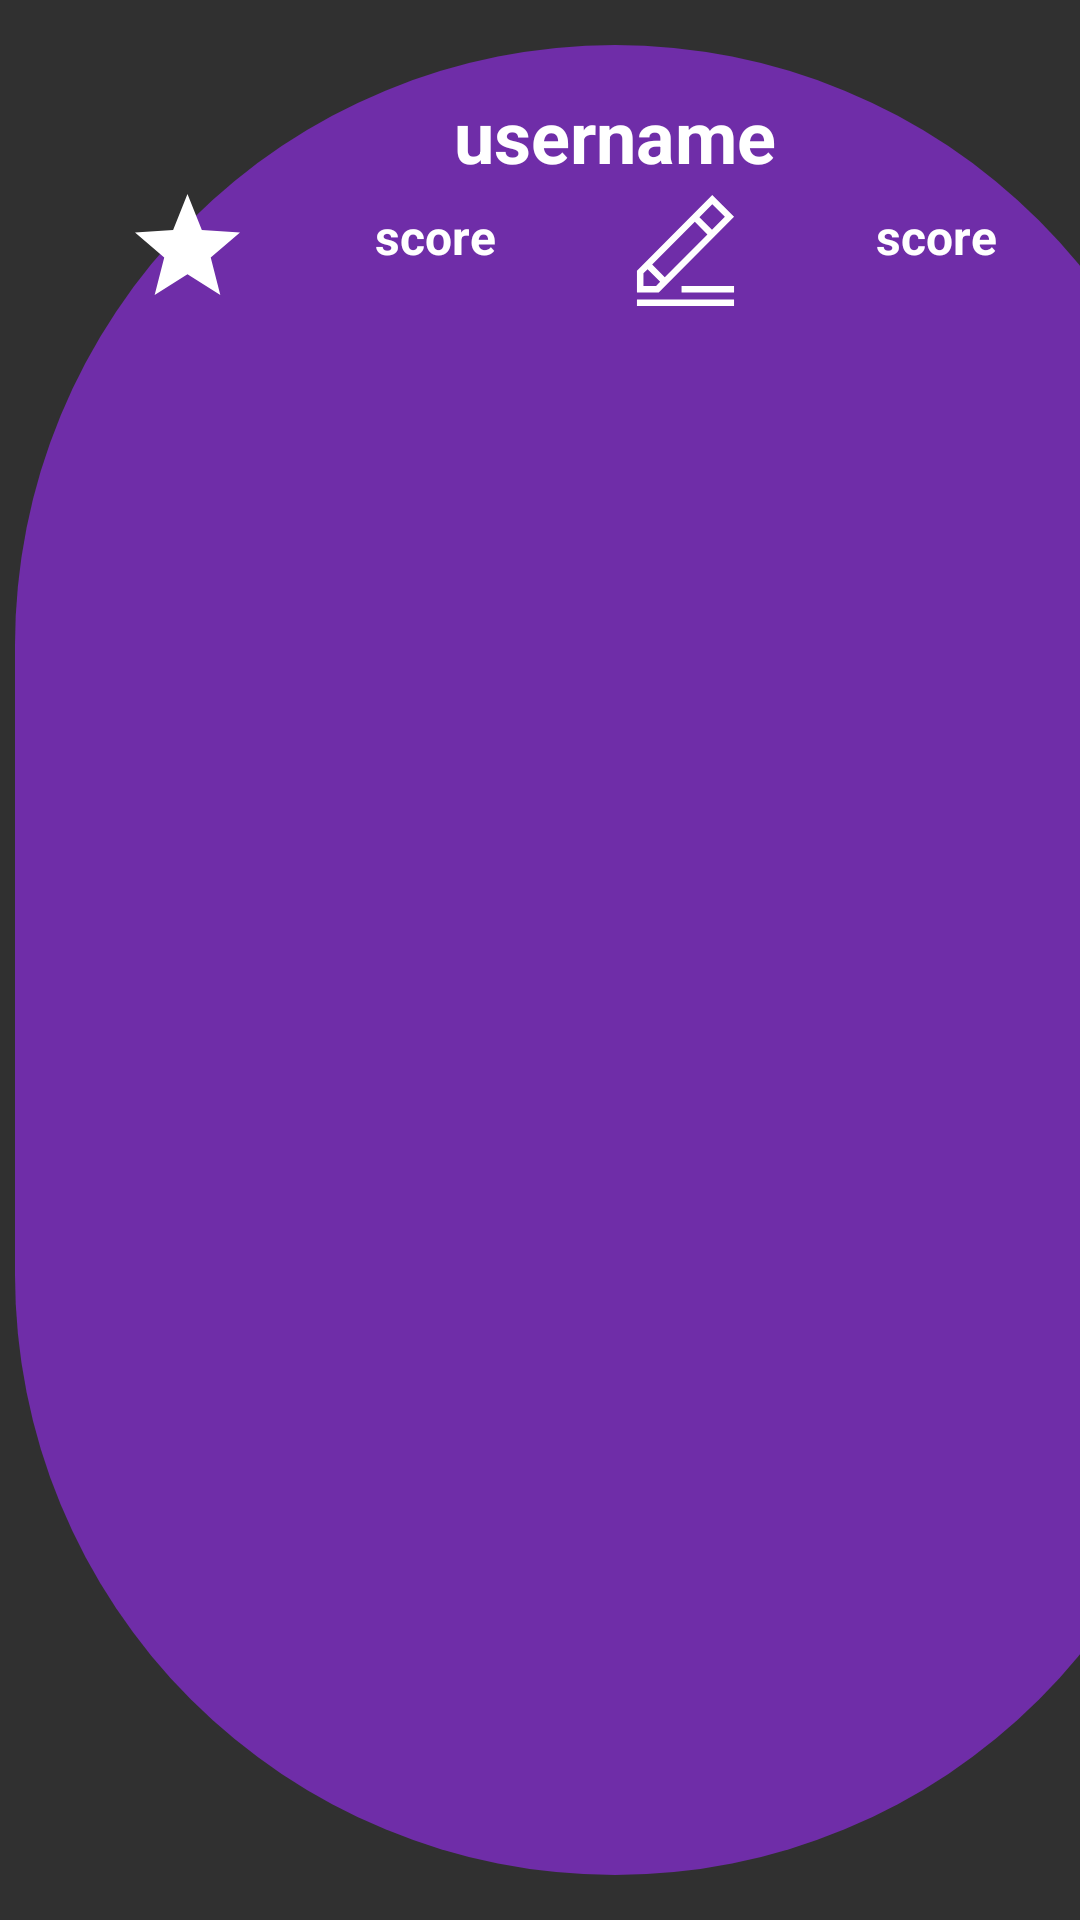

Reconstruct the res/layout file that produces this screen, plus the resources it refers to.
<!-- AndroidManifest.xml: application theme Theme.AppCompat.NoActionBar -->
<!-- res/layout/user_list_item.xml -->
<?xml version="1.0" encoding="utf-8"?>
<androidx.constraintlayout.widget.ConstraintLayout xmlns:android="http://schemas.android.com/apk/res/android"
    xmlns:app="http://schemas.android.com/apk/res-auto"
    xmlns:tools="http://schemas.android.com/tools"
    android:layout_width="match_parent"
    android:layout_height="130dp"
    android:background="@android:color/transparent">

    <androidx.constraintlayout.widget.ConstraintLayout
        android:layout_width="400dp"
        android:layout_height="match_parent"
        android:layout_marginStart="5dp"
        android:layout_marginTop="15dp"
        android:layout_marginBottom="15dp"
        android:background="@drawable/round_button"
        app:layout_constraintBottom_toBottomOf="parent"
        app:layout_constraintStart_toStartOf="parent"
        app:layout_constraintTop_toTopOf="parent">

        <TextView
            android:id="@+id/user_name"
            android:layout_width="320dp"
            android:layout_height="31dp"
            android:layout_marginStart="20dp"
            android:layout_marginTop="10dp"
            android:text="username"
            android:textAlignment="center"
            android:textColor="@color/white"
            android:textSize="24sp"
            android:textStyle="bold"
            app:layout_constraintStart_toStartOf="parent"
            app:layout_constraintTop_toTopOf="parent" />

        <ImageView
            android:id="@+id/imageView13"
            android:layout_width="35sp"
            android:layout_height="35sp"
            android:layout_marginStart="20dp"
            android:layout_marginTop="4dp"
            app:layout_constraintStart_toStartOf="parent"
            app:layout_constraintTop_toBottomOf="@+id/user_name"
            app:srcCompat="@drawable/ic_star" />

        <ImageView
            android:id="@+id/imageView14"
            android:layout_width="37dp"
            android:layout_height="39dp"
            android:layout_marginStart="10dp"
            android:layout_marginTop="4dp"
            app:layout_constraintStart_toEndOf="@+id/user_score"
            app:layout_constraintTop_toBottomOf="@+id/user_name"
            app:srcCompat="@drawable/pen_line" />

        <TextView
            android:id="@+id/user_score"
            android:layout_width="110dp"
            android:layout_height="30dp"
            android:layout_marginStart="10dp"
            android:layout_marginTop="8dp"
            android:text="score"
            android:textAlignment="center"
            android:textColor="@color/white"
            android:textSize="16sp"
            android:textStyle="bold"
            app:layout_constraintStart_toEndOf="@+id/imageView13"
            app:layout_constraintTop_toBottomOf="@+id/user_name" />

        <TextView
            android:id="@+id/user_line"
            android:layout_width="110dp"
            android:layout_height="30dp"
            android:layout_marginStart="10dp"
            android:layout_marginTop="8dp"
            android:text="score"
            android:textAlignment="center"
            android:textColor="@color/white"
            android:textSize="16sp"
            android:textStyle="bold"
            app:layout_constraintStart_toEndOf="@+id/imageView14"
            app:layout_constraintTop_toBottomOf="@+id/user_name" />

    </androidx.constraintlayout.widget.ConstraintLayout>

</androidx.constraintlayout.widget.ConstraintLayout>
<!-- resources referenced by this layout -->
<resources>
  <color name="white">#ffffff</color>
  <!-- drawable ic_star (drawable) -->
  <vector android:autoMirrored="true" android:height="60dp"
      android:viewportHeight="512" android:viewportWidth="512"
      android:width="60dp" xmlns:android="http://schemas.android.com/apk/res/android">
      <path android:fillColor="@color/white" android:pathData="M512,197.816l-186.039,-12.231l-70.063,-176.016l-70.063,176.016l-185.835,12.231l142.534,121.026l-46.772,183.589l160.136,-101.221l160.137,101.221l-46.772,-183.589z"/>
  </vector>
  <!-- drawable pen_line (drawable) -->
  <vector android:autoMirrored="true" android:height="60dp"
      android:viewportHeight="512" android:viewportWidth="512"
      android:width="60dp" xmlns:android="http://schemas.android.com/apk/res/android">
      <path android:fillColor="@color/white" android:pathData="m479.933,100.881 l-100.466,-100.881 -347.4,348.837v100.814h100.533zM160.408,379.221 L102.274,320.846 298.958,123.348 357.092,181.722zM437.601,100.881 L378.258,160.469 320.124,102.095 379.467,42.506zM62.067,419.662v-58.442l19.041,-19.12 58.134,58.375 -19.109,19.188h-58.066z"/>
      <path android:fillColor="@color/white" android:pathData="m32.067,482.011h447.85v29.989h-447.85z"/>
      <path android:fillColor="@color/white" android:pathData="m237.768,419.662h242.149v29.989h-242.149z"/>
  </vector>
  <!-- drawable round_button (drawable) -->
  <?xml version="1.0" encoding="utf-8"?>
  <selector xmlns:android="http://schemas.android.com/apk/res/android">
      <item android:state_pressed="false">
          <shape android:shape="rectangle">
              <corners android:radius="1000dp" />
              <solid android:color="@color/purple" />
              <padding
                  android:bottom="4dp"
                  android:left="20dp"
                  android:right="0dp"
                  android:top="4dp" />
          </shape>
      </item>
      <item android:state_pressed="true">
          <shape android:shape="rectangle">
              <corners android:radius="1000dp" />
              <solid android:color="#8301a2" />
              <stroke
                  android:width="2dip"
                  android:color="#8301a2" />
              <padding
                  android:bottom="4dp"
                  android:left="4dp"
                  android:right="4dp"
                  android:top="4dp" />
          </shape>
      </item>
  </selector>
  <color name="purple">#6f2da8</color>
</resources>
